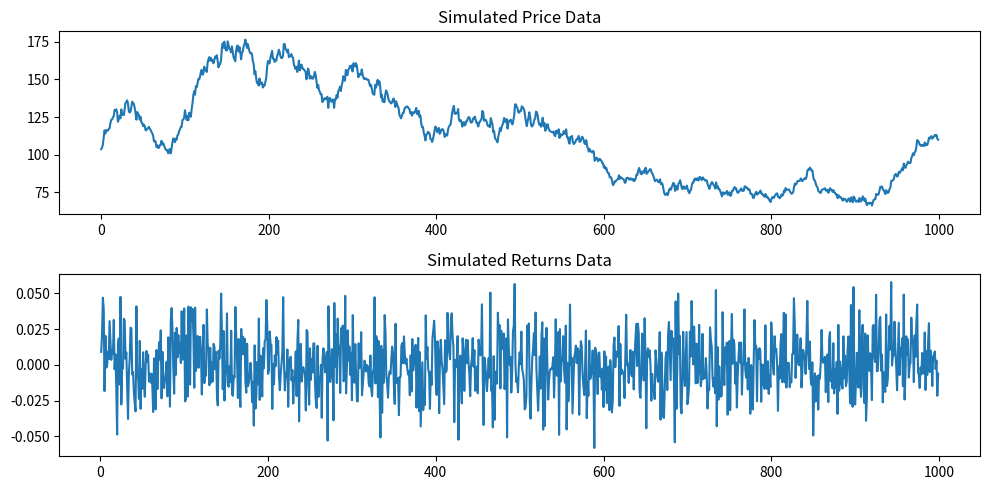

This figure's Python source:
import numpy as np
import pandas as pd
import matplotlib.pyplot as plt

# Use numpy's random function to generate random data
np.random.seed(0)
returns = np.random.normal(0.001, 0.02, 1000)

# Generate price data, set initial price as 100
price = 100 * np.exp(returns.cumsum())

# Generate a DataFrame to store data
data = pd.DataFrame()
data['price'] = price
data['returns'] = data['price'].pct_change()

# Plot to display the data
plt.figure(figsize=(10, 5))
plt.subplot(2, 1, 1)
data['price'].plot()
plt.title('Simulated Price Data')
plt.subplot(2, 1, 2)
data['returns'].plot()
plt.title('Simulated Returns Data')
plt.tight_layout()
plt.show()
